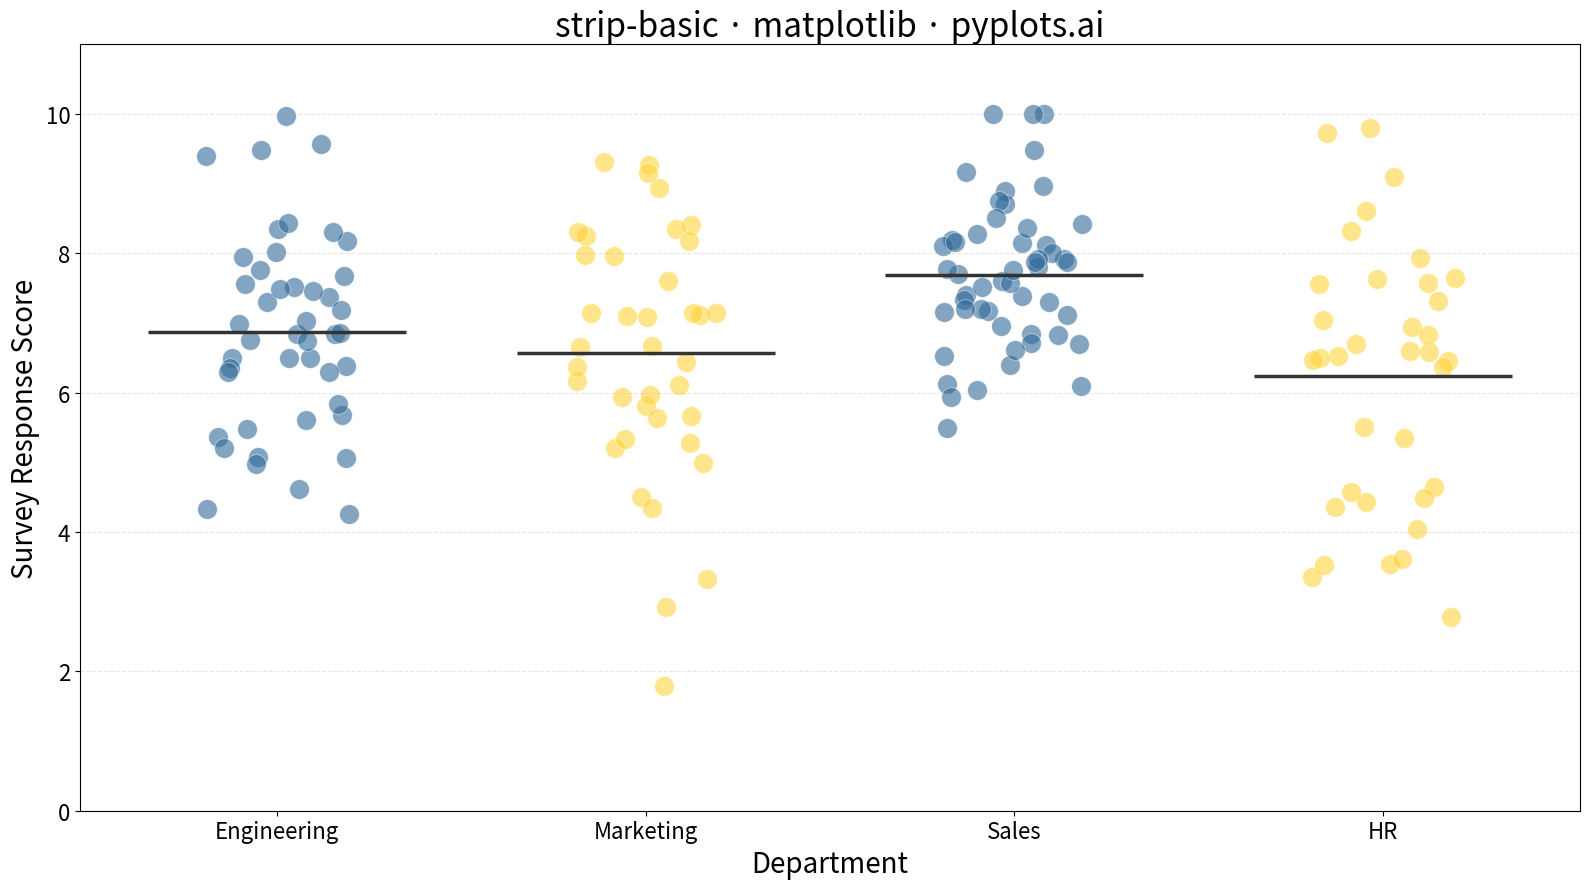

This figure's Python source:
"""
strip-basic: Basic Strip Plot
Library: matplotlib
"""

import matplotlib.pyplot as plt
import numpy as np


# Data - Survey response scores by department
np.random.seed(42)

departments = ["Engineering", "Marketing", "Sales", "HR"]
n_per_group = [45, 38, 52, 35]

categories = []
values = []

# Generate realistic survey scores (1-10 scale) with different distributions
distributions = {
    "Engineering": (7.2, 1.5),  # Higher scores, moderate spread
    "Marketing": (6.5, 1.8),  # Medium scores, wider spread
    "Sales": (7.8, 1.2),  # Highest scores, tight spread
    "HR": (6.0, 2.0),  # Lower scores, widest spread
}

for dept, n in zip(departments, n_per_group, strict=True):
    mean, std = distributions[dept]
    scores = np.clip(np.random.normal(mean, std, n), 1, 10)
    categories.extend([dept] * n)
    values.extend(scores)

values = np.array(values)

# Create figure
fig, ax = plt.subplots(figsize=(16, 9))

# Plot strip plot with jitter
colors = ["#306998", "#FFD43B", "#306998", "#FFD43B"]  # Alternating Python colors

for i, dept in enumerate(departments):
    mask = np.array(categories) == dept
    dept_values = values[mask]

    # Add random jitter for x-position (0.2 spread)
    jitter = np.random.uniform(-0.2, 0.2, len(dept_values))
    x_positions = np.full(len(dept_values), i) + jitter

    ax.scatter(x_positions, dept_values, s=200, alpha=0.6, color=colors[i], edgecolors="white", linewidth=0.5)

# Add horizontal lines for group means
for i, dept in enumerate(departments):
    mask = np.array(categories) == dept
    mean_val = values[mask].mean()
    ax.hlines(mean_val, i - 0.35, i + 0.35, colors="#333333", linewidth=2.5, linestyles="-")

# Styling
ax.set_xticks(range(len(departments)))
ax.set_xticklabels(departments)
ax.set_xlabel("Department", fontsize=20)
ax.set_ylabel("Survey Response Score", fontsize=20)
ax.set_title("strip-basic · matplotlib · pyplots.ai", fontsize=24)
ax.tick_params(axis="both", labelsize=16)
ax.set_ylim(0, 11)
ax.grid(True, alpha=0.3, linestyle="--", axis="y")

plt.tight_layout()
plt.savefig("plot.png", dpi=300, bbox_inches="tight")
